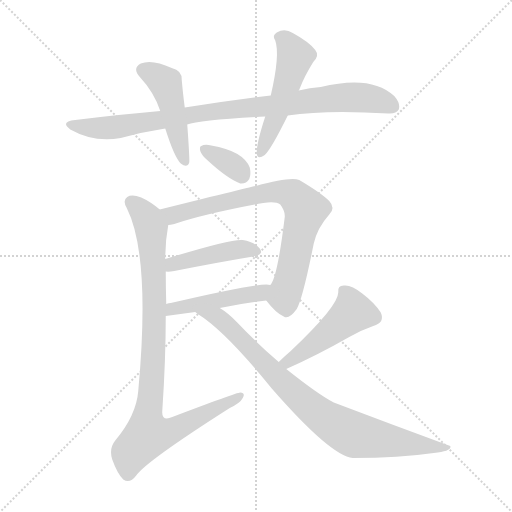
t = 0.00 s
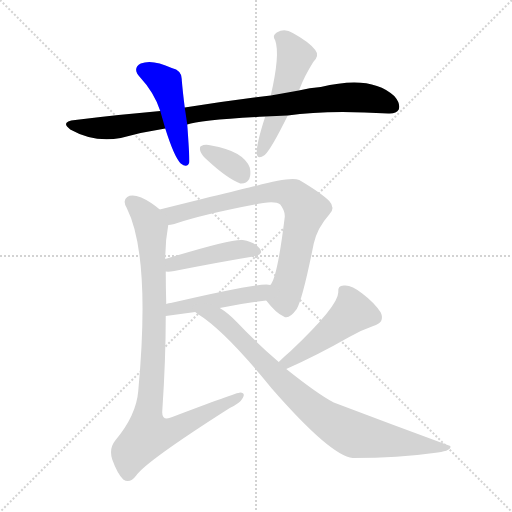
t = 1.52 s
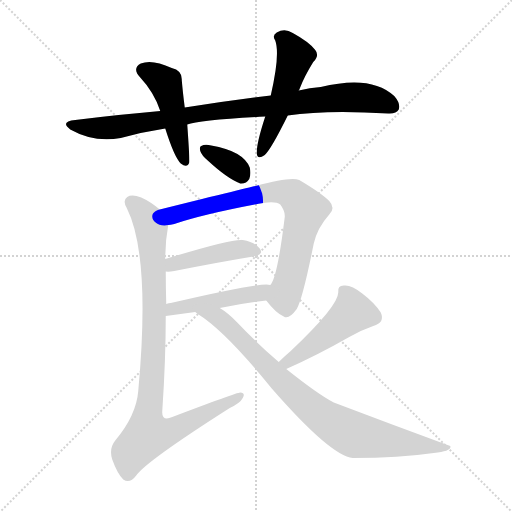
t = 3.03 s
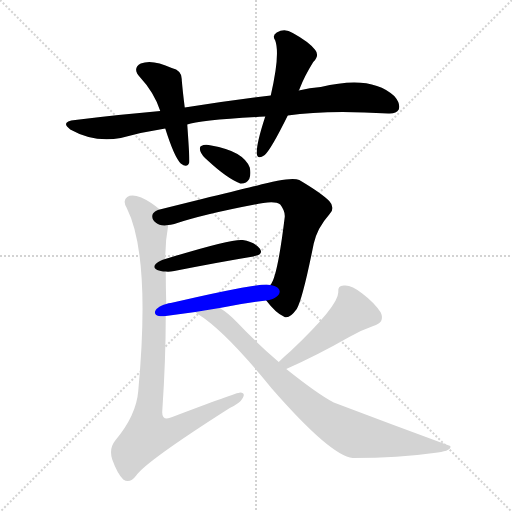
t = 4.55 s
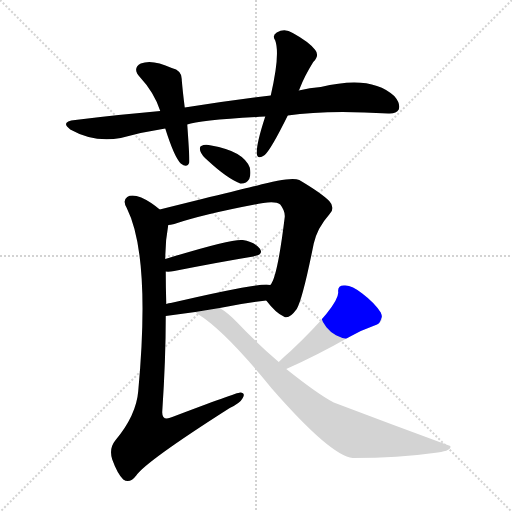
t = 6.07 s
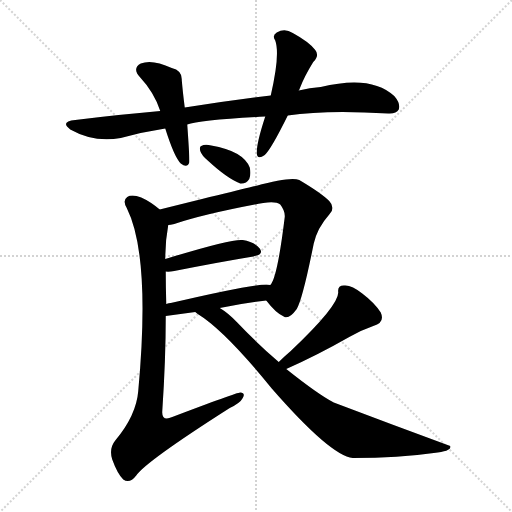
t = 7.58 s

The animated SVG that drew these frames (rendered in a browser with its animation timeline set to each time). Animation: 10 CSS @keyframes rules; one cycle of 7.58 s.

<svg version="1.1" viewBox="0 0 1024 1024" xmlns="http://www.w3.org/2000/svg">
  <g stroke="lightgray" stroke-dasharray="1,1" stroke-width="1" transform="scale(4, 4)">
    <line x1="0" y1="0" x2="256" y2="256"></line>
    <line x1="256" y1="0" x2="0" y2="256"></line>
    <line x1="128" y1="0" x2="128" y2="256"></line>
    <line x1="0" y1="128" x2="256" y2="128"></line>
  </g>
<g transform="scale(1, -1) translate(0, -900)">
   <style type="text/css">
    @keyframes keyframes0 {
      from {
       stroke: blue;
       stroke-dashoffset: 906;
       stroke-width: 128;
       }
       75% {
       animation-timing-function: step-end;
       stroke: blue;
       stroke-dashoffset: 0;
       stroke-width: 128;
       }
       to {
       stroke: black;
       stroke-width: 1024;
       }
       }
       #make-me-a-hanzi-animation-0 {
         animation: keyframes0 0.987305s both;
         animation-delay: 0.000000s;
         animation-timing-function: linear;
       }
    @keyframes keyframes1 {
      from {
       stroke: blue;
       stroke-dashoffset: 467;
       stroke-width: 128;
       }
       60% {
       animation-timing-function: step-end;
       stroke: blue;
       stroke-dashoffset: 0;
       stroke-width: 128;
       }
       to {
       stroke: black;
       stroke-width: 1024;
       }
       }
       #make-me-a-hanzi-animation-1 {
         animation: keyframes1 0.630046s both;
         animation-delay: 0.987305s;
         animation-timing-function: linear;
       }
    @keyframes keyframes2 {
      from {
       stroke: blue;
       stroke-dashoffset: 515;
       stroke-width: 128;
       }
       63% {
       animation-timing-function: step-end;
       stroke: blue;
       stroke-dashoffset: 0;
       stroke-width: 128;
       }
       to {
       stroke: black;
       stroke-width: 1024;
       }
       }
       #make-me-a-hanzi-animation-2 {
         animation: keyframes2 0.669108s both;
         animation-delay: 1.617350s;
         animation-timing-function: linear;
       }
    @keyframes keyframes3 {
      from {
       stroke: blue;
       stroke-dashoffset: 347;
       stroke-width: 128;
       }
       53% {
       animation-timing-function: step-end;
       stroke: blue;
       stroke-dashoffset: 0;
       stroke-width: 128;
       }
       to {
       stroke: black;
       stroke-width: 1024;
       }
       }
       #make-me-a-hanzi-animation-3 {
         animation: keyframes3 0.532389s both;
         animation-delay: 2.286458s;
         animation-timing-function: linear;
       }
    @keyframes keyframes4 {
      from {
       stroke: blue;
       stroke-dashoffset: 755;
       stroke-width: 128;
       }
       71% {
       animation-timing-function: step-end;
       stroke: blue;
       stroke-dashoffset: 0;
       stroke-width: 128;
       }
       to {
       stroke: black;
       stroke-width: 1024;
       }
       }
       #make-me-a-hanzi-animation-4 {
         animation: keyframes4 0.864421s both;
         animation-delay: 2.818848s;
         animation-timing-function: linear;
       }
    @keyframes keyframes5 {
      from {
       stroke: blue;
       stroke-dashoffset: 439;
       stroke-width: 128;
       }
       59% {
       animation-timing-function: step-end;
       stroke: blue;
       stroke-dashoffset: 0;
       stroke-width: 128;
       }
       to {
       stroke: black;
       stroke-width: 1024;
       }
       }
       #make-me-a-hanzi-animation-5 {
         animation: keyframes5 0.607259s both;
         animation-delay: 3.683268s;
         animation-timing-function: linear;
       }
    @keyframes keyframes6 {
      from {
       stroke: blue;
       stroke-dashoffset: 464;
       stroke-width: 128;
       }
       60% {
       animation-timing-function: step-end;
       stroke: blue;
       stroke-dashoffset: 0;
       stroke-width: 128;
       }
       to {
       stroke: black;
       stroke-width: 1024;
       }
       }
       #make-me-a-hanzi-animation-6 {
         animation: keyframes6 0.627604s both;
         animation-delay: 4.290527s;
         animation-timing-function: linear;
       }
    @keyframes keyframes7 {
      from {
       stroke: blue;
       stroke-dashoffset: 937;
       stroke-width: 128;
       }
       75% {
       animation-timing-function: step-end;
       stroke: blue;
       stroke-dashoffset: 0;
       stroke-width: 128;
       }
       to {
       stroke: black;
       stroke-width: 1024;
       }
       }
       #make-me-a-hanzi-animation-7 {
         animation: keyframes7 1.012533s both;
         animation-delay: 4.918132s;
         animation-timing-function: linear;
       }
    @keyframes keyframes8 {
      from {
       stroke: blue;
       stroke-dashoffset: 479;
       stroke-width: 128;
       }
       61% {
       animation-timing-function: step-end;
       stroke: blue;
       stroke-dashoffset: 0;
       stroke-width: 128;
       }
       to {
       stroke: black;
       stroke-width: 1024;
       }
       }
       #make-me-a-hanzi-animation-8 {
         animation: keyframes8 0.639811s both;
         animation-delay: 5.930664s;
         animation-timing-function: linear;
       }
    @keyframes keyframes9 {
      from {
       stroke: blue;
       stroke-dashoffset: 838;
       stroke-width: 128;
       }
       73% {
       animation-timing-function: step-end;
       stroke: blue;
       stroke-dashoffset: 0;
       stroke-width: 128;
       }
       to {
       stroke: black;
       stroke-width: 1024;
       }
       }
       #make-me-a-hanzi-animation-9 {
         animation: keyframes9 0.931966s both;
         animation-delay: 6.570475s;
         animation-timing-function: linear;
       }
</style>
<path d="M 575.5 669.0 Q 653.5 681.0 776.5 673.0 Q 792.5 672.0 797.5 681.0 Q 801.5 693.0 788.5 708.0 Q 742.5 751.0 641.5 726.0 Q 619.5 725.0 597.5 719.0 L 541.5 709.0 Q 459.5 699.0 369.5 685.0 L 320.5 678.0 Q 238.5 671.0 150.5 660.0 Q 119.5 657.0 140.5 641.0 Q 188.5 614.0 241.5 624.0 Q 284.5 636.0 330.5 643.0 L 374.5 651.0 Q 398.5 660.0 530.5 667.0 L 575.5 669.0 Z" fill="lightgray"></path> 
<path d="M 369.5 685.0 Q 365.5 716.0 363.5 740.0 Q 364.5 759.0 343.5 764.0 Q 304.5 782.0 281.5 773.0 Q 263.5 763.0 280.5 745.0 Q 308.5 715.0 320.5 678.0 L 330.5 643.0 Q 348.5 586.0 361.5 573.0 Q 374.5 563.0 378.5 575.0 Q 379.5 582.0 374.5 651.0 L 369.5 685.0 Z" fill="lightgray"></path> 
<path d="M 597.5 719.0 Q 598.5 720.0 599.5 723.0 Q 608.5 747.0 626.5 776.0 Q 639.5 789.0 630.5 800.0 Q 618.5 816.0 585.5 834.0 Q 569.5 844.0 553.5 835.0 Q 543.5 829.0 550.5 819.0 Q 560.5 791.0 541.5 709.0 L 530.5 667.0 Q 512.5 612.0 513.5 593.0 Q 514.5 580.0 529.5 590.0 Q 542.5 602.0 575.5 669.0 L 597.5 719.0 Z" fill="lightgray"></path> 
<path d="M 415.5 579.0 Q 454.5 543.0 480.5 533.0 Q 492.5 532.0 498.5 542.0 Q 502.5 552.0 499.5 565.0 Q 486.5 598.0 422.5 609.0 Q 409.5 612.0 402.5 608.0 Q 398.5 607.0 400.5 598.0 Q 403.5 589.0 415.5 579.0 Z" fill="lightgray"></path> 
<path d="M 532.5 299.0 Q 551.5 274.0 567.5 267.0 Q 577.5 260.0 593.5 282.0 Q 605.5 303.0 627.5 413.0 Q 634.5 444.0 658.5 471.0 Q 671.5 484.0 658.5 498.0 Q 642.5 514.0 598.5 540.0 Q 580.5 547.0 511.5 528.0 Q 508.5 528.0 319.5 481.0 C 290.5 474.0 307.5 444.0 336.5 450.0 Q 340.5 450.0 348.5 452.0 Q 412.5 473.0 526.5 494.0 Q 551.5 498.0 560.5 491.0 Q 570.5 478.0 569.5 466.0 Q 554.5 343.0 540.5 330.0 C 527.5 305.0 527.5 305.0 532.5 299.0 Z" fill="lightgray"></path> 
<path d="M 331.5 357.0 Q 337.5 356.0 348.5 358.0 Q 439.5 376.0 506.5 387.0 Q 528.5 391.0 519.5 403.0 Q 509.5 416.0 485.5 420.0 Q 463.5 423.0 330.5 382.0 C 301.5 373.0 301.5 358.0 331.5 357.0 Z" fill="lightgray"></path> 
<path d="M 439.5 284.0 Q 487.5 294.0 532.5 299.0 C 562.5 302.0 570.5 326.0 540.5 330.0 Q 525.5 337.0 341.5 294.0 Q 337.5 294.0 332.5 292.0 C 303.5 284.0 301.5 264.0 331.5 268.0 L 390.5 276.0 L 439.5 284.0 Z" fill="lightgray"></path> 
<path d="M 319.5 481.0 Q 300.5 497.0 282.5 505.0 Q 263.5 512.0 254.5 506.0 Q 244.5 499.0 253.5 484.0 Q 301.5 388.0 276.5 118.0 Q 272.5 69.0 230.5 19.0 Q 217.5 3.0 224.5 -19.0 Q 234.5 -47.0 246.5 -59.0 Q 259.5 -68.0 272.5 -51.0 Q 291.5 -23.0 459.5 84.0 Q 480.5 94.0 485.5 104.0 Q 491.5 114.0 480.5 115.0 Q 473.5 115.0 344.5 66.0 Q 323.5 57.0 324.5 77.0 Q 331.5 180.0 331.5 268.0 L 332.5 292.0 Q 331.5 326.0 331.5 357.0 L 330.5 382.0 Q 330.5 418.0 336.5 450.0 C 338.5 466.0 338.5 466.0 319.5 481.0 Z" fill="lightgray"></path> 
<path d="M 572.5 162.0 Q 633.5 189.0 698.5 226.0 Q 720.5 239.0 746.5 248.0 Q 770.5 255.0 761.5 275.0 Q 749.5 294.0 724.5 313.0 Q 702.5 331.0 687.5 329.0 Q 674.5 329.0 676.5 315.0 Q 676.5 288.0 581.5 198.0 Q 569.5 188.0 557.5 176.0 C 536.5 155.0 545.5 150.0 572.5 162.0 Z" fill="lightgray"></path> 
<path d="M 557.5 176.0 Q 515.5 212.0 474.5 255.0 Q 456.5 274.0 439.5 284.0 C 414.5 301.0 365.5 293.0 390.5 276.0 Q 391.5 275.0 395.5 272.0 Q 449.5 239.0 543.5 123.0 Q 661.5 -12.0 705.5 -16.0 Q 798.5 -16.0 867.5 -6.0 Q 904.5 -2.0 900.5 8.0 Q 783.5 51.0 667.5 95.0 Q 636.5 111.0 572.5 162.0 L 557.5 176.0 Z" fill="lightgray"></path> 
      <clipPath id="make-me-a-hanzi-clip-0">
      <path d="M 575.5 669.0 Q 653.5 681.0 776.5 673.0 Q 792.5 672.0 797.5 681.0 Q 801.5 693.0 788.5 708.0 Q 742.5 751.0 641.5 726.0 Q 619.5 725.0 597.5 719.0 L 541.5 709.0 Q 459.5 699.0 369.5 685.0 L 320.5 678.0 Q 238.5 671.0 150.5 660.0 Q 119.5 657.0 140.5 641.0 Q 188.5 614.0 241.5 624.0 Q 284.5 636.0 330.5 643.0 L 374.5 651.0 Q 398.5 660.0 530.5 667.0 L 575.5 669.0 Z" fill="lightgray"></path>
      </clipPath>
      <path clip-path="url(#make-me-a-hanzi-clip-0)" d="M 143.5 652.0 L 166.5 645.0 L 230.5 645.0 L 412.5 676.0 L 691.5 706.0 L 741.5 703.0 L 785.5 687.0 " fill="none" id="make-me-a-hanzi-animation-0" stroke-dasharray="778 1556" stroke-linecap="round"></path>

      <clipPath id="make-me-a-hanzi-clip-1">
      <path d="M 369.5 685.0 Q 365.5 716.0 363.5 740.0 Q 364.5 759.0 343.5 764.0 Q 304.5 782.0 281.5 773.0 Q 263.5 763.0 280.5 745.0 Q 308.5 715.0 320.5 678.0 L 330.5 643.0 Q 348.5 586.0 361.5 573.0 Q 374.5 563.0 378.5 575.0 Q 379.5 582.0 374.5 651.0 L 369.5 685.0 Z" fill="lightgray"></path>
      </clipPath>
      <path clip-path="url(#make-me-a-hanzi-clip-1)" d="M 287.5 759.0 L 311.5 749.0 L 331.5 730.0 L 369.5 577.0 " fill="none" id="make-me-a-hanzi-animation-1" stroke-dasharray="339 678" stroke-linecap="round"></path>

      <clipPath id="make-me-a-hanzi-clip-2">
      <path d="M 597.5 719.0 Q 598.5 720.0 599.5 723.0 Q 608.5 747.0 626.5 776.0 Q 639.5 789.0 630.5 800.0 Q 618.5 816.0 585.5 834.0 Q 569.5 844.0 553.5 835.0 Q 543.5 829.0 550.5 819.0 Q 560.5 791.0 541.5 709.0 L 530.5 667.0 Q 512.5 612.0 513.5 593.0 Q 514.5 580.0 529.5 590.0 Q 542.5 602.0 575.5 669.0 L 597.5 719.0 Z" fill="lightgray"></path>
      </clipPath>
      <path clip-path="url(#make-me-a-hanzi-clip-2)" d="M 557.5 826.0 L 572.5 818.0 L 590.5 787.0 L 553.5 667.0 L 521.5 593.0 " fill="none" id="make-me-a-hanzi-animation-2" stroke-dasharray="387 774" stroke-linecap="round"></path>

      <clipPath id="make-me-a-hanzi-clip-3">
      <path d="M 415.5 579.0 Q 454.5 543.0 480.5 533.0 Q 492.5 532.0 498.5 542.0 Q 502.5 552.0 499.5 565.0 Q 486.5 598.0 422.5 609.0 Q 409.5 612.0 402.5 608.0 Q 398.5 607.0 400.5 598.0 Q 403.5 589.0 415.5 579.0 Z" fill="lightgray"></path>
      </clipPath>
      <path clip-path="url(#make-me-a-hanzi-clip-3)" d="M 408.5 602.0 L 465.5 569.0 L 482.5 551.0 " fill="none" id="make-me-a-hanzi-animation-3" stroke-dasharray="219 438" stroke-linecap="round"></path>

      <clipPath id="make-me-a-hanzi-clip-4">
      <path d="M 532.5 299.0 Q 551.5 274.0 567.5 267.0 Q 577.5 260.0 593.5 282.0 Q 605.5 303.0 627.5 413.0 Q 634.5 444.0 658.5 471.0 Q 671.5 484.0 658.5 498.0 Q 642.5 514.0 598.5 540.0 Q 580.5 547.0 511.5 528.0 Q 508.5 528.0 319.5 481.0 C 290.5 474.0 307.5 444.0 336.5 450.0 Q 340.5 450.0 348.5 452.0 Q 412.5 473.0 526.5 494.0 Q 551.5 498.0 560.5 491.0 Q 570.5 478.0 569.5 466.0 Q 554.5 343.0 540.5 330.0 C 527.5 305.0 527.5 305.0 532.5 299.0 Z" fill="lightgray"></path>
      </clipPath>
      <path clip-path="url(#make-me-a-hanzi-clip-4)" d="M 334.5 482.0 L 348.5 470.0 L 526.5 514.0 L 576.5 514.0 L 589.5 507.0 L 610.5 478.0 L 573.5 321.0 L 566.5 307.0 L 548.5 300.0 " fill="none" id="make-me-a-hanzi-animation-4" stroke-dasharray="627 1254" stroke-linecap="round"></path>

      <clipPath id="make-me-a-hanzi-clip-5">
      <path d="M 331.5 357.0 Q 337.5 356.0 348.5 358.0 Q 439.5 376.0 506.5 387.0 Q 528.5 391.0 519.5 403.0 Q 509.5 416.0 485.5 420.0 Q 463.5 423.0 330.5 382.0 C 301.5 373.0 301.5 358.0 331.5 357.0 Z" fill="lightgray"></path>
      </clipPath>
      <path clip-path="url(#make-me-a-hanzi-clip-5)" d="M 335.5 363.0 L 347.5 375.0 L 444.5 395.0 L 482.5 402.0 L 510.5 397.0 " fill="none" id="make-me-a-hanzi-animation-5" stroke-dasharray="311 622" stroke-linecap="round"></path>

      <clipPath id="make-me-a-hanzi-clip-6">
      <path d="M 439.5 284.0 Q 487.5 294.0 532.5 299.0 C 562.5 302.0 570.5 326.0 540.5 330.0 Q 525.5 337.0 341.5 294.0 Q 337.5 294.0 332.5 292.0 C 303.5 284.0 301.5 264.0 331.5 268.0 L 390.5 276.0 L 439.5 284.0 Z" fill="lightgray"></path>
      </clipPath>
      <path clip-path="url(#make-me-a-hanzi-clip-6)" d="M 338.5 274.0 L 357.5 288.0 L 507.5 311.0 L 537.5 325.0 " fill="none" id="make-me-a-hanzi-animation-6" stroke-dasharray="336 672" stroke-linecap="round"></path>

      <clipPath id="make-me-a-hanzi-clip-7">
      <path d="M 319.5 481.0 Q 300.5 497.0 282.5 505.0 Q 263.5 512.0 254.5 506.0 Q 244.5 499.0 253.5 484.0 Q 301.5 388.0 276.5 118.0 Q 272.5 69.0 230.5 19.0 Q 217.5 3.0 224.5 -19.0 Q 234.5 -47.0 246.5 -59.0 Q 259.5 -68.0 272.5 -51.0 Q 291.5 -23.0 459.5 84.0 Q 480.5 94.0 485.5 104.0 Q 491.5 114.0 480.5 115.0 Q 473.5 115.0 344.5 66.0 Q 323.5 57.0 324.5 77.0 Q 331.5 180.0 331.5 268.0 L 332.5 292.0 Q 331.5 326.0 331.5 357.0 L 330.5 382.0 Q 330.5 418.0 336.5 450.0 C 338.5 466.0 338.5 466.0 319.5 481.0 Z" fill="lightgray"></path>
      </clipPath>
      <path clip-path="url(#make-me-a-hanzi-clip-7)" d="M 263.5 495.0 L 288.5 470.0 L 302.5 444.0 L 308.5 231.0 L 295.5 31.0 L 341.5 38.0 L 480.5 108.0 " fill="none" id="make-me-a-hanzi-animation-7" stroke-dasharray="809 1618" stroke-linecap="round"></path>

      <clipPath id="make-me-a-hanzi-clip-8">
      <path d="M 572.5 162.0 Q 633.5 189.0 698.5 226.0 Q 720.5 239.0 746.5 248.0 Q 770.5 255.0 761.5 275.0 Q 749.5 294.0 724.5 313.0 Q 702.5 331.0 687.5 329.0 Q 674.5 329.0 676.5 315.0 Q 676.5 288.0 581.5 198.0 Q 569.5 188.0 557.5 176.0 C 536.5 155.0 545.5 150.0 572.5 162.0 Z" fill="lightgray"></path>
      </clipPath>
      <path clip-path="url(#make-me-a-hanzi-clip-8)" d="M 686.5 319.0 L 696.5 307.0 L 705.5 276.0 L 612.5 201.0 L 575.5 176.0 L 564.5 176.0 " fill="none" id="make-me-a-hanzi-animation-8" stroke-dasharray="351 702" stroke-linecap="round"></path>

      <clipPath id="make-me-a-hanzi-clip-9">
      <path d="M 557.5 176.0 Q 515.5 212.0 474.5 255.0 Q 456.5 274.0 439.5 284.0 C 414.5 301.0 365.5 293.0 390.5 276.0 Q 391.5 275.0 395.5 272.0 Q 449.5 239.0 543.5 123.0 Q 661.5 -12.0 705.5 -16.0 Q 798.5 -16.0 867.5 -6.0 Q 904.5 -2.0 900.5 8.0 Q 783.5 51.0 667.5 95.0 Q 636.5 111.0 572.5 162.0 L 557.5 176.0 Z" fill="lightgray"></path>
      </clipPath>
      <path clip-path="url(#make-me-a-hanzi-clip-9)" d="M 401.5 272.0 L 436.5 264.0 L 446.5 256.0 L 587.5 114.0 L 649.5 63.0 L 694.5 37.0 L 775.5 18.0 L 876.5 4.0 L 891.5 7.0 " fill="none" id="make-me-a-hanzi-animation-9" stroke-dasharray="710 1420" stroke-linecap="round"></path>

</g>
</svg>
